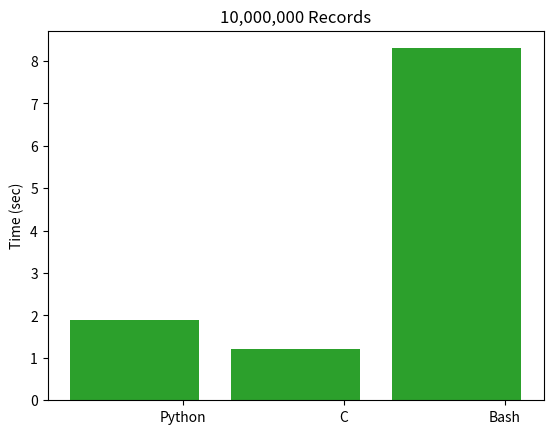

Source code (Python):
import matplotlib.pyplot as plt
import matplotlib.ticker as ticker

import numpy as np


# fig, ax = plt.subplots()


cTime = [.0072, .01202, 1.2107]
pythonTime = [.006508, .0102, 1.8901]
bashTime = [.002, .032, 8.299]

oneThou = [.006508, .0072, .002]
hundThou = [.0102, .01202, .032]
tenMil = [1.8901, 1.2107, 8.299]

langs = ('Python', 'C', 'Bash')
y_pos = np.arange(len(langs))
plt.bar(y_pos, oneThou)
plt.xticks(y_pos + .3, langs)
plt.ylabel('Time (sec)')
plt.title("1,000 Records")
plt.show()

langs = ('Python', 'C', 'Bash')
y_pos = np.arange(len(langs))
plt.bar(y_pos, hundThou)
plt.xticks(y_pos + .3, langs)
plt.ylabel('Time (sec)')
plt.title("100,000 Records")
plt.show()

langs = ('Python', 'C', 'Bash')
y_pos = np.arange(len(tenMil))
plt.bar(y_pos, tenMil)
plt.xticks(y_pos + .3, langs)
plt.ylabel('Time (sec)')
plt.title("10,000,000 Records")
plt.show()